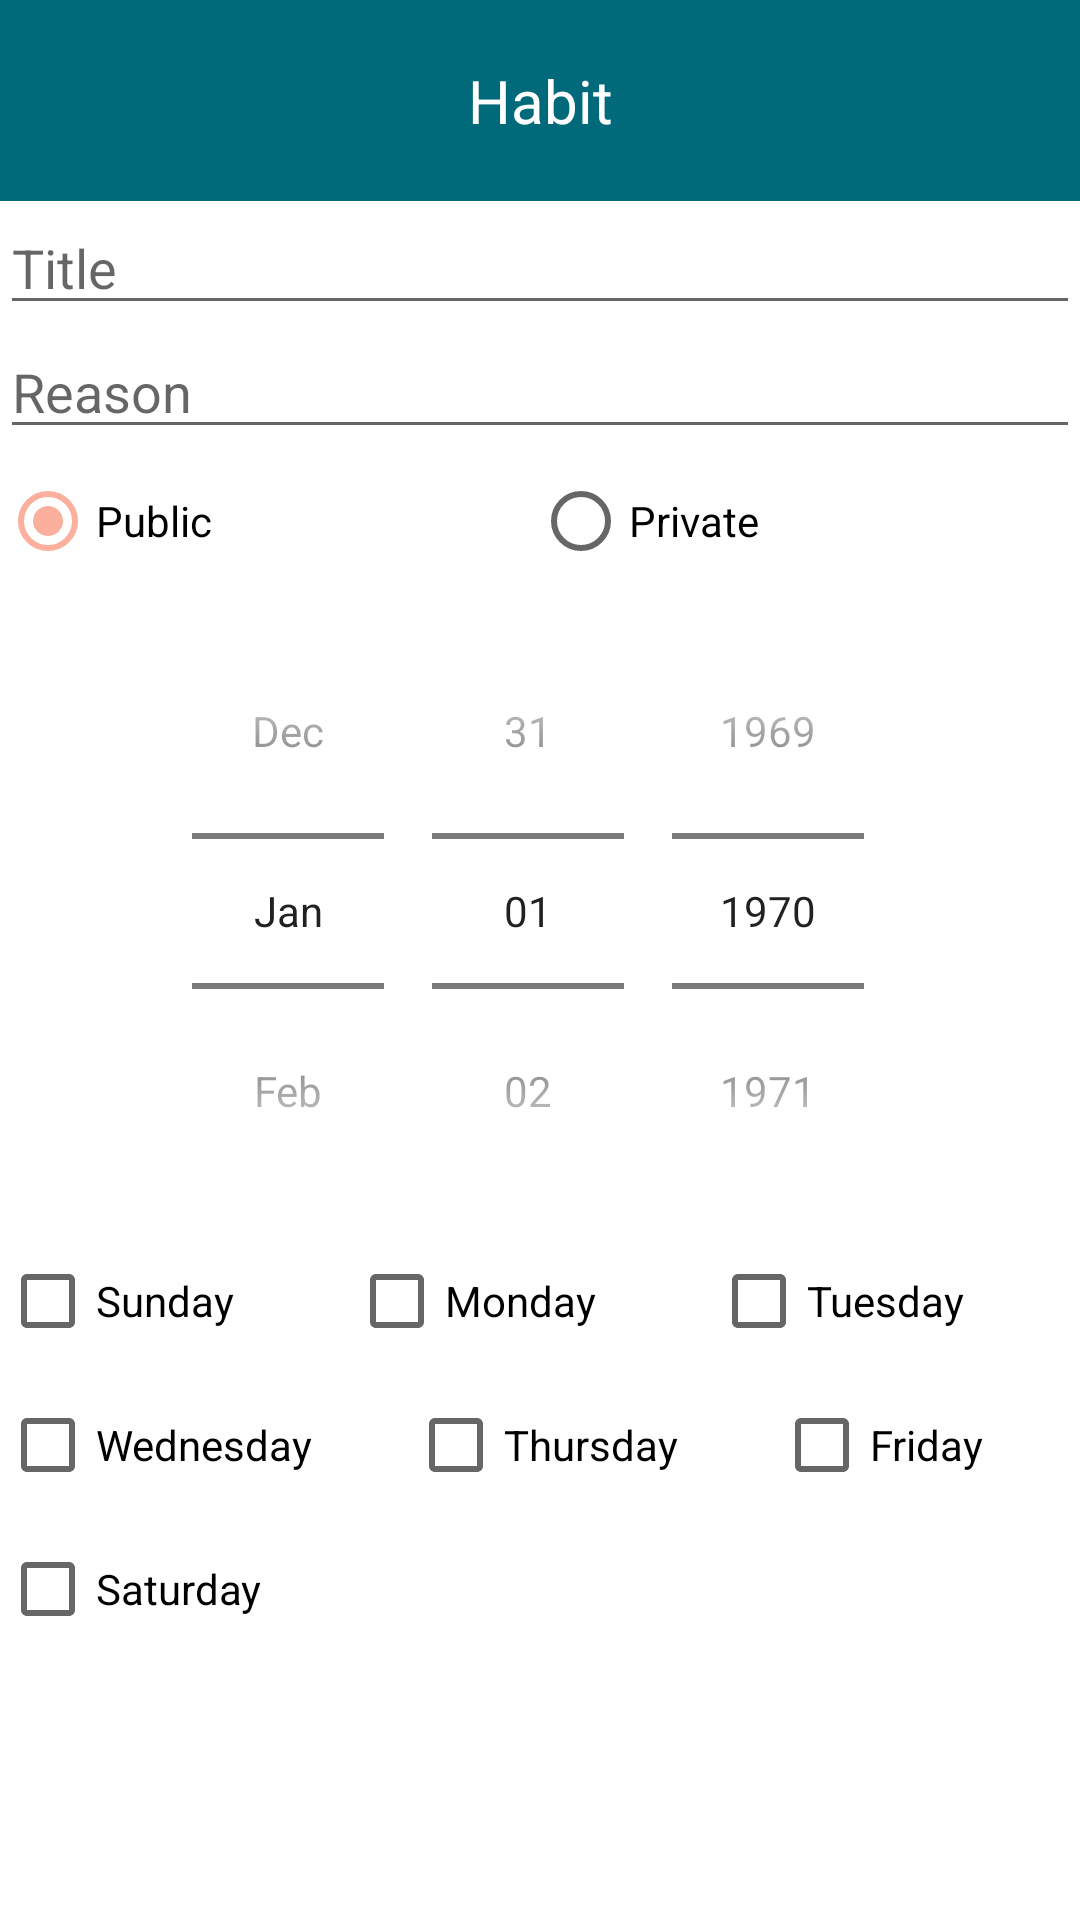

Layout XML and referenced resources for this Android screen:
<!-- AndroidManifest.xml: application theme Theme.OldHabitsDieHard -->
<!-- res/layout/habit_fragment.xml -->
<?xml version="1.0" encoding="utf-8"?>
<FrameLayout
    xmlns:android="http://schemas.android.com/apk/res/android"
    xmlns:app="http://schemas.android.com/apk/res-auto"
    xmlns:tools="http://schemas.android.com/tools"
    android:layout_width="match_parent"
    android:layout_height="match_parent"
    android:id="@+id/container1"
   >

    <LinearLayout
        android:layout_width="match_parent"
        android:layout_height="match_parent"
        android:orientation="vertical"
        app:layout_constraintBottom_toBottomOf="parent"
        app:layout_constraintEnd_toEndOf="parent"
        app:layout_constraintHorizontal_bias="0.492"
        app:layout_constraintStart_toStartOf="parent"
        app:layout_constraintTop_toTopOf="parent"
        app:layout_constraintVertical_bias="0.492">

        <TextView
            android:id="@+id/title_header"
            android:layout_width="match_parent"
            android:layout_height="wrap_content"
            android:background="@color/blue"
            android:gravity="center"
            android:padding="20dp"
            android:text="Habit"
            android:textColor="@color/white"
            android:textSize="20sp"
            tools:ignore="MissingConstraints"/>

        <EditText
            android:id="@+id/habitTitle"
            android:layout_width="match_parent"
            android:layout_height="wrap_content"
            android:ems="10"
            android:inputType="textPersonName"
            android:hint="Title"
            tools:layout_editor_absoluteX="31dp"
            tools:layout_editor_absoluteY="87dp" />

        <EditText
            android:id="@+id/habitReason"
            android:layout_width="match_parent"
            android:layout_height="wrap_content"
            android:ems="10"
            android:inputType="textPersonName"
            android:hint="Reason"
            tools:layout_editor_absoluteX="31dp"
            tools:layout_editor_absoluteY="142dp" />




        <LinearLayout
            android:layout_width="match_parent"
            android:layout_height="wrap_content"
            android:orientation="horizontal">

            <RadioGroup
                android:layout_width="match_parent"
                android:layout_height="wrap_content"
                android:id="@+id/radio_group"
                android:orientation="horizontal">

                <RadioButton
                    android:id="@+id/publicHabit"
                    android:layout_width="wrap_content"
                    android:layout_height="wrap_content"
                    android:text="Public"
                    android:layout_weight="1"
                    android:checked="true"/>

                <RadioButton
                    android:id="@+id/privateHabit"
                    android:layout_width="wrap_content"
                    android:layout_height="wrap_content"
                    android:text="Private"
                    android:layout_weight="1" />
            </RadioGroup>

        </LinearLayout>

        <DatePicker
            android:id="@+id/startDate"
            android:layout_width="wrap_content"
            android:layout_height="wrap_content"
            android:ems="10"
            android:layout_gravity="center"
            android:calendarViewShown="false"
            android:datePickerMode="spinner"/>
        <LinearLayout
            android:layout_width="match_parent"
            android:layout_height="wrap_content"
            android:orientation="horizontal">

            <CheckBox
                android:id="@+id/sundayCheckBox"
                android:layout_width="wrap_content"
                android:layout_height="wrap_content"
                android:text="Sunday"
                app:layout_constraintBottom_toBottomOf="parent"
                android:layout_weight="1" />

            <CheckBox
                android:id="@+id/mondayCheckBox"
                android:layout_width="wrap_content"
                android:layout_height="wrap_content"
                android:text="Monday"
                android:layout_weight="1"/>

            <CheckBox
                android:id="@+id/tuesdayCheckBox"
                android:layout_width="wrap_content"
                android:layout_height="wrap_content"
                android:text="Tuesday"
                android:layout_weight="1" />



        </LinearLayout>

        <LinearLayout
            android:layout_width="match_parent"
            android:layout_height="wrap_content"
            android:orientation="horizontal">




            <CheckBox
                android:id="@+id/wednesdayCheckBox"
                android:layout_width="wrap_content"
                android:layout_height="wrap_content"
                android:text="Wednesday"
                app:layout_constraintBottom_toBottomOf="parent"
                android:layout_weight="1" />

            <CheckBox
                android:id="@+id/thursdayCheckBox"
                android:layout_width="wrap_content"
                android:layout_height="wrap_content"
                android:text="Thursday"
                android:layout_weight="1" />

            <CheckBox
                android:id="@+id/fridayCheckBox"
                android:layout_width="wrap_content"
                android:layout_height="wrap_content"
                android:text="Friday"
                android:layout_weight="1"/>

        </LinearLayout>
        <LinearLayout
            android:layout_width="match_parent"
            android:layout_height="wrap_content"
            android:orientation="horizontal">

            <CheckBox
                android:id="@+id/saturdayCheckBox"
                android:layout_width="wrap_content"
                android:layout_height="wrap_content"
                android:text="Saturday"
                android:layout_weight="1" />

        </LinearLayout>


    </LinearLayout>

</FrameLayout>
<!-- resources referenced by this layout -->
<resources>
  <color name="blue">#006A7A</color>
  <color name="white">#FFFFFFFF</color>
  <style name="Theme.OldHabitsDieHard" parent="Theme.MaterialComponents.DayNight.DarkActionBar">
          
          <item name="colorPrimary">@color/blue</item>
          <item name="colorPrimaryVariant">@color/blue</item>
          <item name="colorOnPrimary">@color/beige</item>
          
          <item name="colorSecondary">@color/pink</item>
          <item name="colorSecondaryVariant">@color/pink</item>
          <item name="colorOnSecondary">@color/black</item>
          
          <item name="android:statusBarColor" tools:targetApi="l">?attr/colorPrimaryVariant</item>
          
      </style>
  <color name="beige">#D8CCC0</color>
  <color name="pink">#FBB09D</color>
  <color name="black">#FF000000</color>
</resources>
